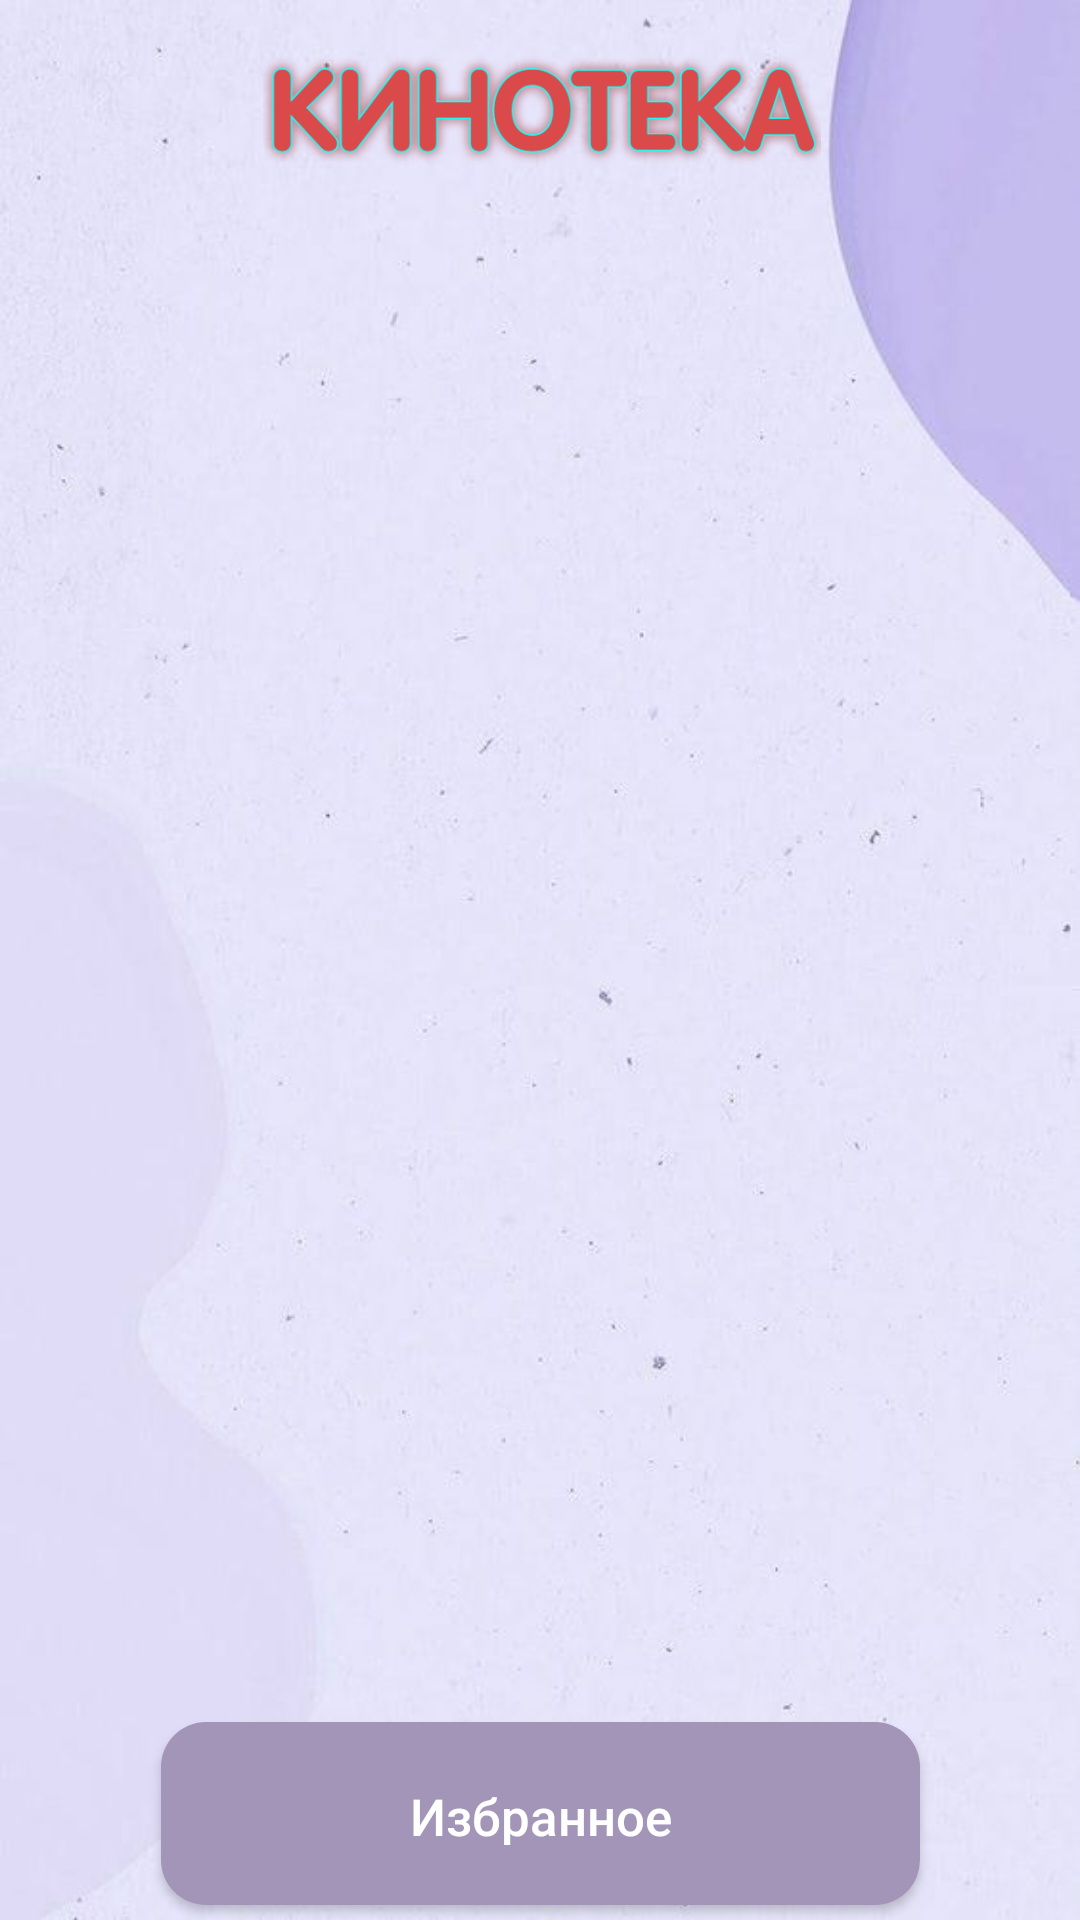

Layout XML and referenced resources for this Android screen:
<!-- AndroidManifest.xml: application theme Theme.KiNoTeka -->
<!-- res/layout/activity_home.xml -->
<?xml version="1.0" encoding="utf-8"?>
<androidx.constraintlayout.widget.ConstraintLayout xmlns:android="http://schemas.android.com/apk/res/android"
    xmlns:app="http://schemas.android.com/apk/res-auto"
    xmlns:tools="http://schemas.android.com/tools"
    android:layout_width="match_parent"
    android:layout_height="match_parent"
    android:background="@drawable/register_fon"
    tools:context=".HomeActivity">

    <ImageView
        android:id="@+id/exit_app"
        android:layout_width="wrap_content"
        android:layout_height="wrap_content"
        android:layout_marginTop="16dp"
        app:layout_constraintEnd_toStartOf="@+id/kinologo"
        app:layout_constraintTop_toTopOf="parent"
        app:srcCompat="@drawable/baseline_exit_to_app_24" />

    <ImageView
        android:id="@+id/kinologo"
        android:layout_width="365dp"
        android:layout_height="62dp"
        android:layout_centerHorizontal="true"
        android:layout_marginStart="30dp"
        android:layout_marginEnd="30dp"
        android:src="@drawable/kinologo"
        app:layout_constraintEnd_toEndOf="parent"
        app:layout_constraintStart_toStartOf="parent"
        app:layout_constraintTop_toTopOf="parent" />

    <androidx.recyclerview.widget.RecyclerView
        android:id="@+id/genreRecycler"
        android:layout_width="351dp"
        android:layout_height="24dp"
        android:layout_marginStart="10dp"
        android:layout_marginTop="10dp"
        android:layout_marginEnd="10dp"
        app:layout_constraintEnd_toEndOf="parent"
        app:layout_constraintHorizontal_bias="0.488"
        app:layout_constraintStart_toStartOf="parent"
        app:layout_constraintTop_toBottomOf="@+id/kinologo" />

    <androidx.recyclerview.widget.RecyclerView
        android:id="@+id/movieRecycler"
        android:layout_width="367dp"
        android:layout_height="480dp"
        android:layout_marginStart="20dp"
        android:layout_marginTop="10dp"
        android:layout_marginEnd="20dp"
        app:layout_constraintBottom_toTopOf="@+id/Izbran"
        app:layout_constraintEnd_toEndOf="parent"
        app:layout_constraintHorizontal_bias="0.005"
        app:layout_constraintStart_toStartOf="parent"
        app:layout_constraintTop_toBottomOf="@+id/genreRecycler"
        app:layout_constraintVertical_bias="0.0" />

    <androidx.appcompat.widget.AppCompatButton
        android:id="@+id/Izbran"
        android:layout_width="253dp"
        android:layout_height="61dp"
        android:layout_marginBottom="5dp"
        android:background="@drawable/button"
        android:padding="20dp"
        android:text="Избранное"
        android:onClick="openMovieCart"
        android:contentDescription="@string/app_name"
        android:textAllCaps="false"
        android:textColor="@android:color/white"
        android:textSize="17sp"
        app:layout_constraintBottom_toBottomOf="parent"
        app:layout_constraintEnd_toEndOf="parent"
        app:layout_constraintStart_toStartOf="parent" />


</androidx.constraintlayout.widget.ConstraintLayout>
<!-- resources referenced by this layout -->
<resources>
  <!-- drawable baseline_exit_to_app_24 (drawable) -->
  <vector android:autoMirrored="true" android:height="24dp"
      android:tint="#8673a1" android:viewportHeight="24"
      android:viewportWidth="24" android:width="24dp" xmlns:android="http://schemas.android.com/apk/res/android">
      <path android:fillColor="@android:color/white" android:pathData="M10.09,15.59L11.5,17l5,-5 -5,-5 -1.41,1.41L12.67,11H3v2h9.67l-2.58,2.59zM19,3H5c-1.11,0 -2,0.9 -2,2v4h2V5h14v14H5v-4H3v4c0,1.1 0.89,2 2,2h14c1.1,0 2,-0.9 2,-2V5c0,-1.1 -0.9,-2 -2,-2z"/>
  </vector>
  <!-- drawable button (drawable) -->
  <?xml version="1.0" encoding="utf-8"?>
  <shape xmlns:android="http://schemas.android.com/apk/res/android">
      <solid
          android:color="@color/svet2perl"
          >
      </solid>
      <corners
          android:radius="15dp"
          >
      </corners>
  </shape>
  <!-- drawable kinologo: png bitmap (drawable, 87010 bytes) -->
  <!-- drawable register_fon: jpg bitmap (drawable, 27165 bytes) -->
  <string name="app_name">KiNoTeka</string>
  <style name="Theme.KiNoTeka" parent="Base.Theme.KiNoTeka" />
  <color name="svet2perl">#a395b8</color>
  <style name="Base.Theme.KiNoTeka" parent="Theme.Material3.DayNight.NoActionBar">
          
          
      </style>
</resources>
